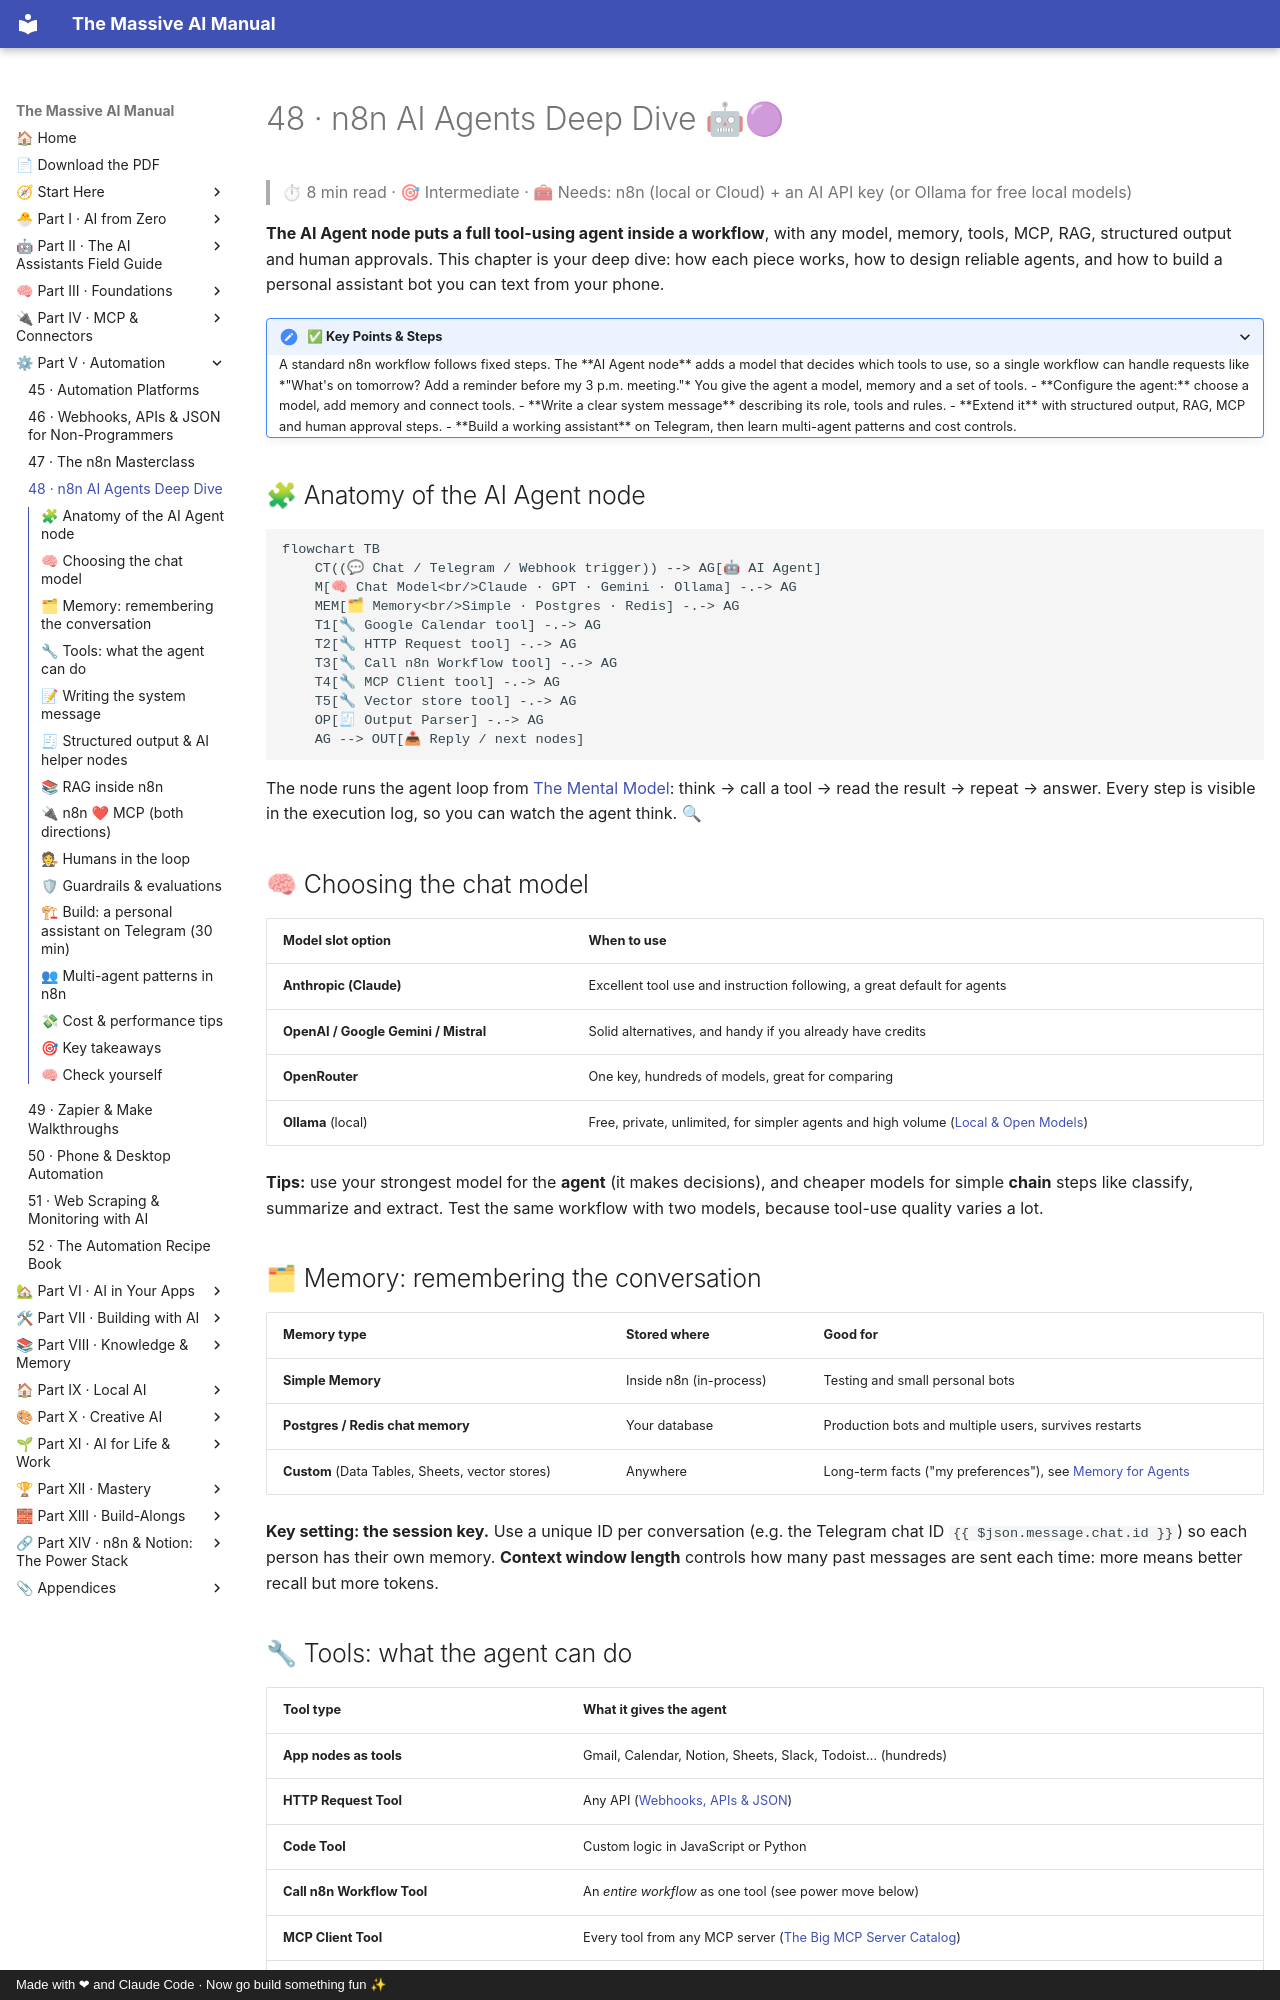

repository: Axmann8/AI_For_Advanced_Beginners · page: part-5-automation/48-n8n-ai-agents/index.html · generator: mkdocs · copyright: Made with ❤ and Claude Code · Now go build something fun ✨

# 48 · n8n AI Agents Deep Dive 🤖🟣

> ⏱ 8 min read · 🎯 Intermediate · 🧰 Needs: n8n (local or Cloud) + an AI API key (or Ollama for free local models)

**The AI Agent node puts a full tool-using agent inside a workflow**, with any model, memory, tools, MCP, RAG, structured
output and human approvals. This chapter is your deep dive: how each piece works, how to design reliable agents, and how to
build a personal assistant bot you can text from your phone.

<details class="keypoints" open>
<summary>✅ Key Points & Steps</summary>

A standard n8n workflow follows fixed steps. The **AI Agent node** adds a model that decides which tools to use, so a single workflow can handle requests like *"What's on tomorrow? Add a reminder before my 3 p.m. meeting."* You give the agent a model, memory and a set of tools.

- **Configure the agent:** choose a model, add memory and connect tools.
- **Write a clear system message** describing its role, tools and rules.
- **Extend it** with structured output, RAG, MCP and human approval steps.
- **Build a working assistant** on Telegram, then learn multi-agent patterns and cost controls.

</details>

<!-- in-this-chapter -->

## 🧩 Anatomy of the AI Agent node

```mermaid
flowchart TB
    CT((💬 Chat / Telegram / Webhook trigger)) --> AG[🤖 AI Agent]
    M[🧠 Chat Model<br/>Claude · GPT · Gemini · Ollama] -.-> AG
    MEM[🗂 Memory<br/>Simple · Postgres · Redis] -.-> AG
    T1[🔧 Google Calendar tool] -.-> AG
    T2[🔧 HTTP Request tool] -.-> AG
    T3[🔧 Call n8n Workflow tool] -.-> AG
    T4[🔧 MCP Client tool] -.-> AG
    T5[🔧 Vector store tool] -.-> AG
    OP[🧾 Output Parser] -.-> AG
    AG --> OUT[📤 Reply / next nodes]
```

The node runs the agent loop from [The Mental Model](../part-3-foundations/32-the-mental-model.md#-the-agent-loop-demystified):
think → call a tool → read the result → repeat → answer. Every step is visible in the execution log, so you can watch the
agent think. 🔍

## 🧠 Choosing the chat model

| Model slot option | When to use |
|---|---|
| **Anthropic (Claude)** | Excellent tool use and instruction following, a great default for agents |
| **OpenAI / Google Gemini / Mistral** | Solid alternatives, and handy if you already have credits |
| **OpenRouter** | One key, hundreds of models, great for comparing |
| **Ollama** (local) | Free, private, unlimited, for simpler agents and high volume ([Local & Open Models](../part-9-local-ai/78-local-and-open-models.md)) |

**Tips:** use your strongest model for the **agent** (it makes decisions), and cheaper models for simple **chain** steps like
classify, summarize and extract. Test the same workflow with two models, because tool-use quality varies a lot.

## 🗂 Memory: remembering the conversation

| Memory type | Stored where | Good for |
|---|---|---|
| **Simple Memory** | Inside n8n (in-process) | Testing and small personal bots |
| **Postgres / Redis chat memory** | Your database | Production bots and multiple users, survives restarts |
| **Custom** (Data Tables, Sheets, vector stores) | Anywhere | Long-term facts ("my preferences"), see [Memory for Agents](../part-8-knowledge-and-memory/75-memory-for-agents.md) |

**Key setting: the session key.** Use a unique ID per conversation (e.g. the Telegram chat ID
`{{ $json.message.chat.id }}`) so each person has their own memory. **Context window length** controls how many past messages
are sent each time: more means better recall but more tokens.
